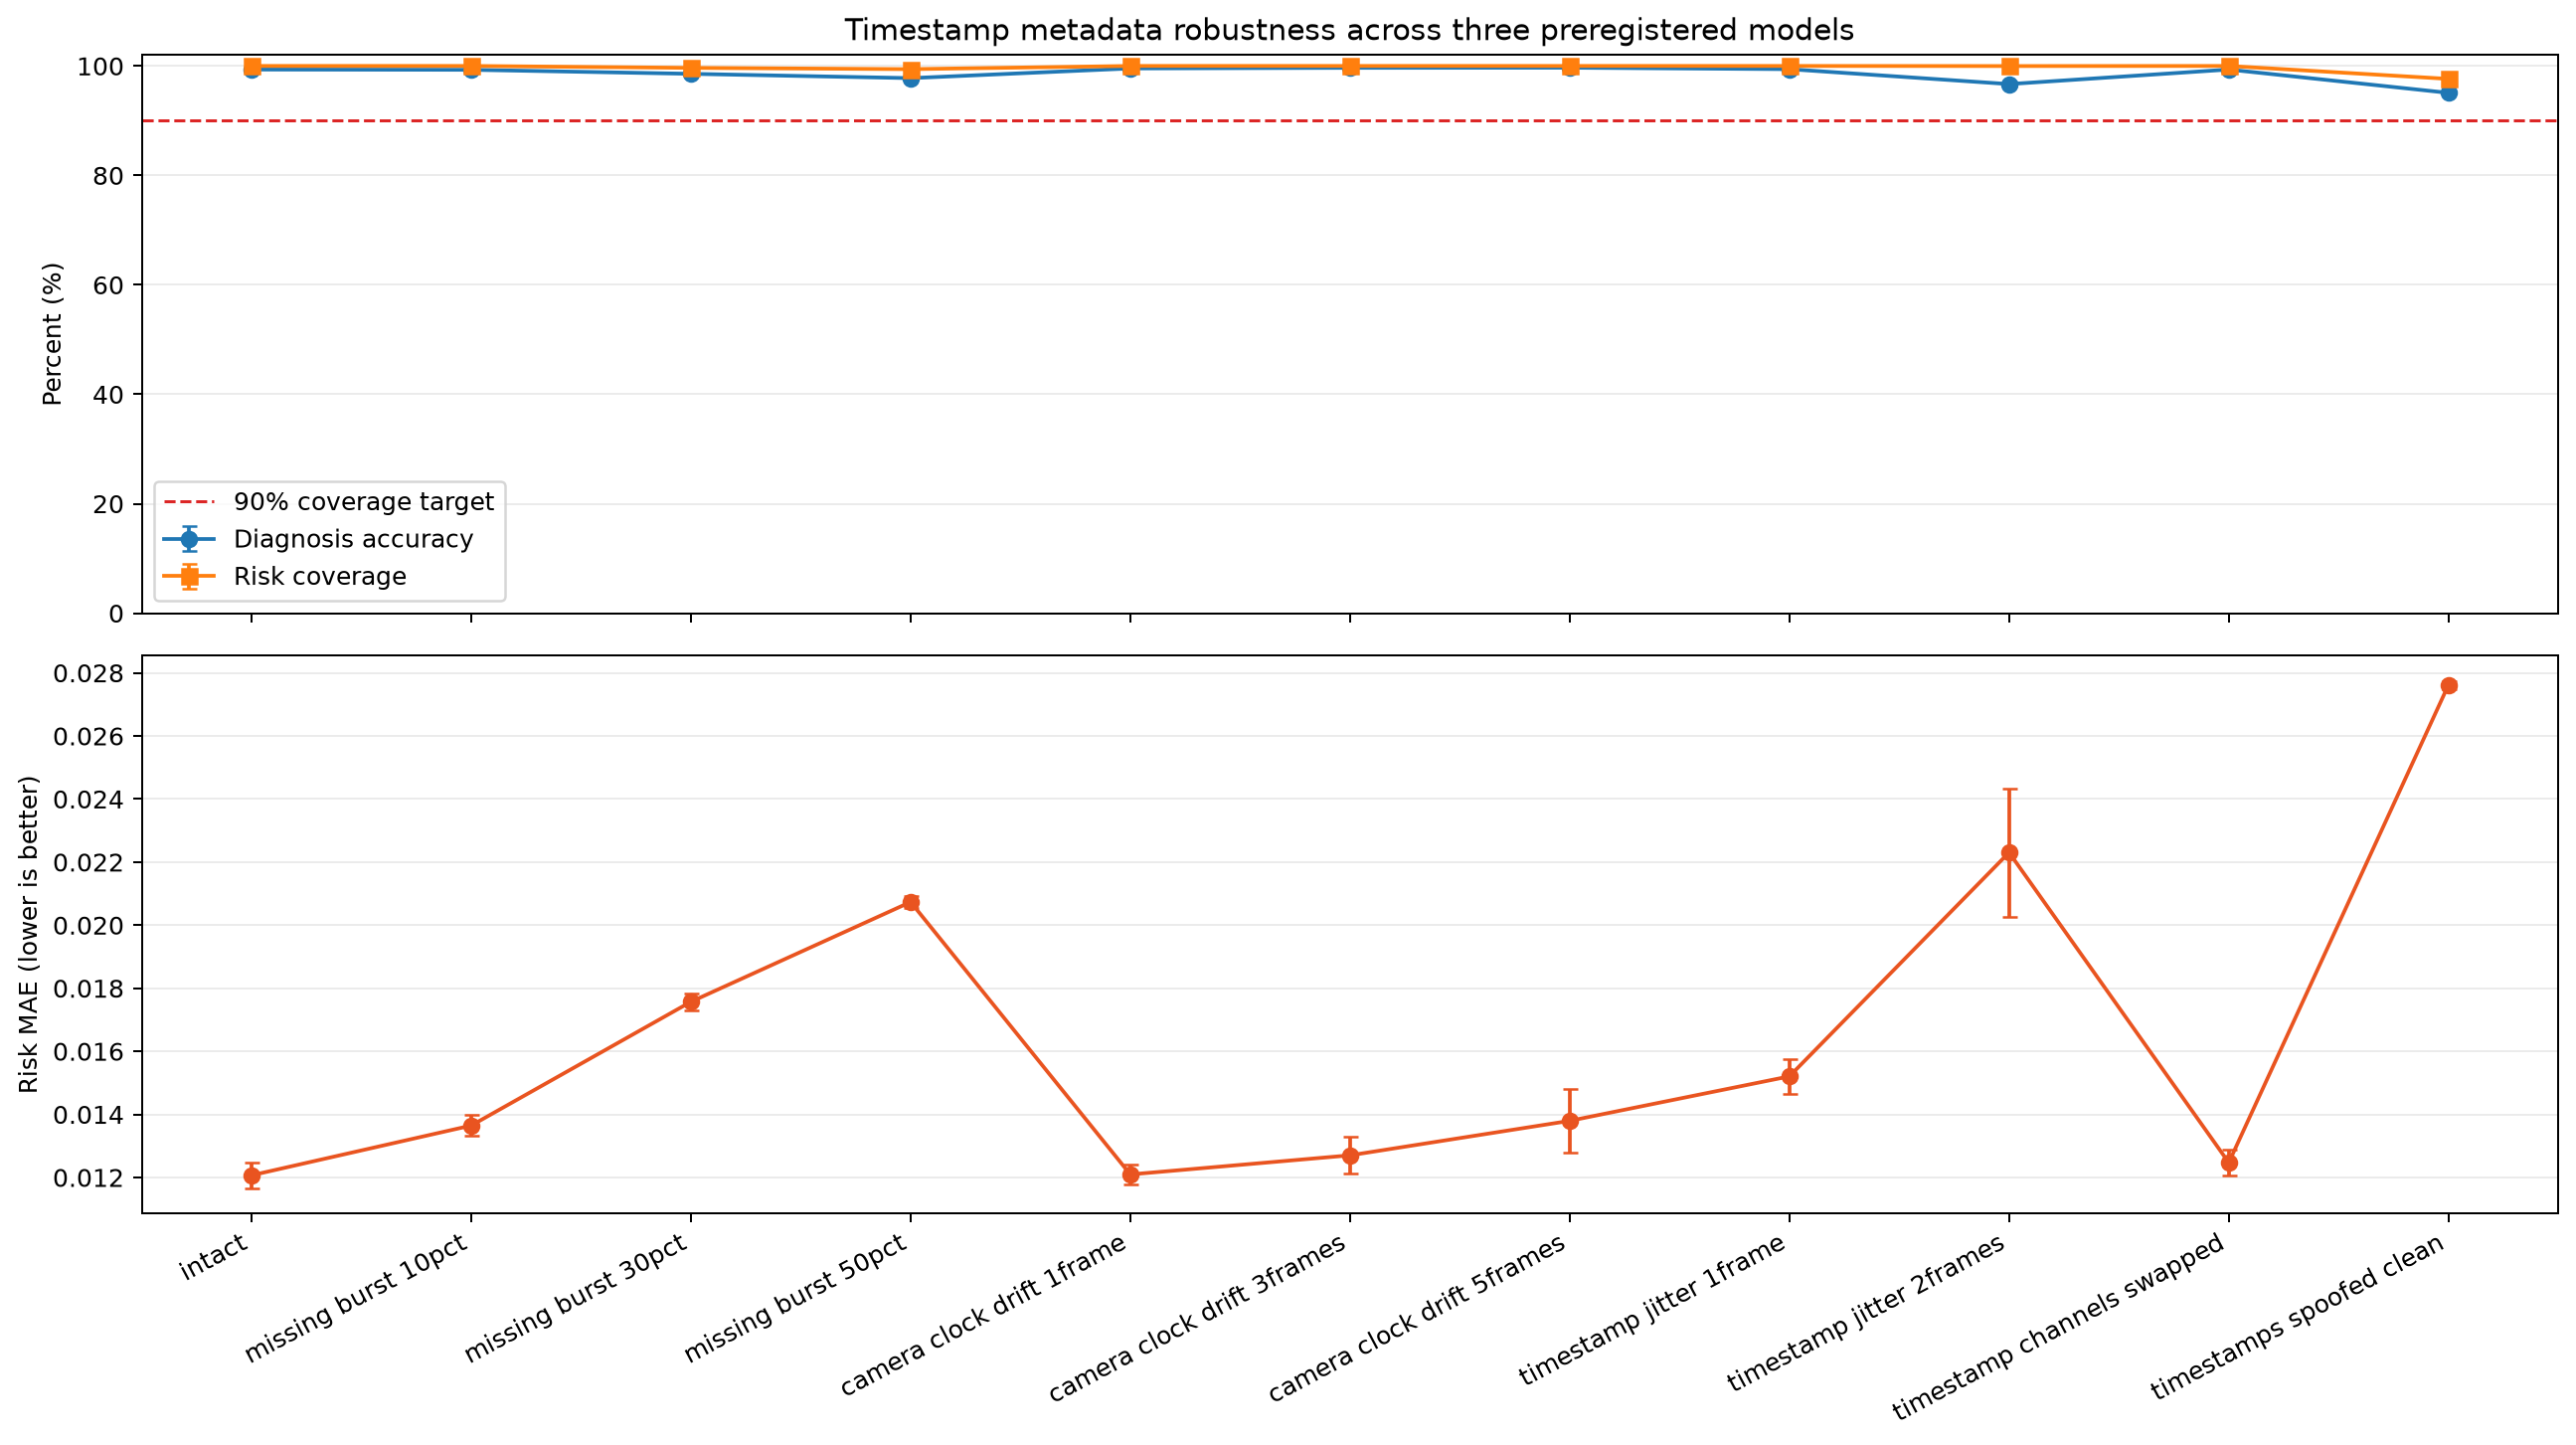

Data behind this chart, as committed beside it:
condition, kind, severity, scenario_accuracy_mean, scenario_accuracy_std, accuracy_change_from_intact_pp, risk_mae_mean, risk_mae_std, risk_mae_change_from_intact, risk_coverage_mean, risk_coverage_std, coverage_target_met
intact, intact, 0.0, 0.9934, 0.001093, 0.0, 0.01207, 0.0004094, 0.0, 1.0, 0.0, True
missing_burst_10pct, missing, 0.1, 0.993, 0.001273, -0.04853, 0.01365, 0.0003274, 0.001578, 1.0, 0.0, True
missing_burst_30pct, missing, 0.3, 0.9856, 0.0008828, -0.7843, 0.01757, 0.0002765, 0.005502, 0.9965, 0.0004863, True
missing_burst_50pct, missing, 0.5, 0.9777, 0.0007304, -1.573, 0.02073, 0.0001833, 0.008667, 0.9941, 0.0005166, True
camera_clock_drift_1frame, drift, 1.0, 0.9954, 0.0004728, 0.2003, 0.0121, 0.0003248, 2.8000000000000247e-05, 1.0, 0.0, True
camera_clock_drift_3frames, drift, 3.0, 0.9965, 0.0003433, 0.3095, 0.0127, 0.0005886, 0.000634, 1.0, 0.0, True
camera_clock_drift_5frames, drift, 5.0, 0.9968, 0.0005687, 0.3338, 0.01379, 0.001017, 0.001727, 1.0, 0.0, True
timestamp_jitter_1frame, jitter, 1.0, 0.9941, 0.001661, 0.06677, 0.01521, 0.000549, 0.003137, 1, 2.6558112382717297e-05, True
timestamp_jitter_2frames, jitter, 2.0, 0.9669, 0.004945, -2.658, 0.0223, 0.002038, 0.01024, 0.9998, 0.0003678, True
timestamp_channels_swapped, swap, 0.0, 0.9934, 0.001093, 0.0, 0.01247, 0.0004231, 0.000403, 1, 2.6558112382717297e-05, True
timestamps_spoofed_clean, spoof, 0.0, 0.9508, 0.0006818, -4.263, 0.02762, 0.0001317, 0.01555, 0.9763, 0.001428, True
